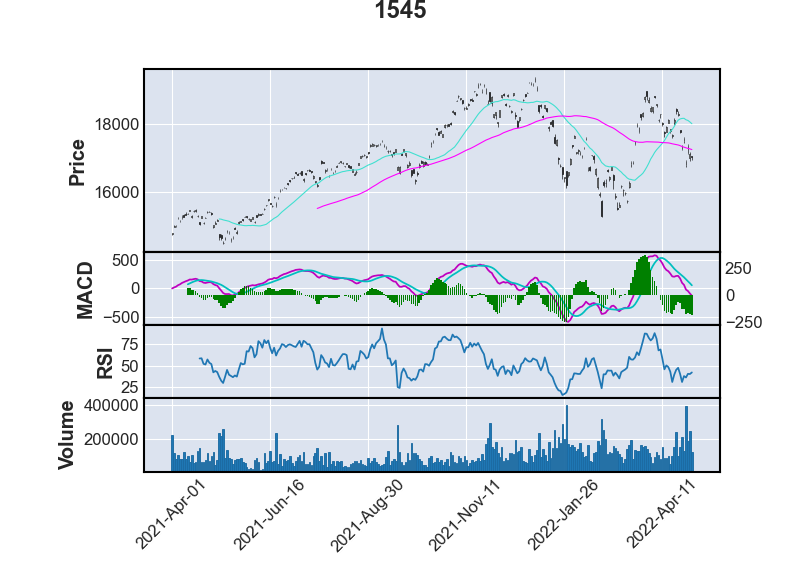

Values plotted in this chart, from the file beside it:
日付け, 終値, 始値, 高値, 安値, 出来高, 変化率 %
2022年04月28日, 17,205.0, 17,150.0, 17,215.0, 17,120.0, 88.72K, 1.68%
2022年04月27日, 16,920.0, 16,785.0, 16,945.0, 16,735.0, 392.52K, -3.78%
2022年04月26日, 17,585.0, 17,515.0, 17,630.0, 17,445.0, 126.88K, 1.91%
2022年04月25日, 17,255.0, 17,365.0, 17,390.0, 17,225.0, 210.77K, -2.84%
2022年04月22日, 17,760.0, 17,825.0, 17,845.0, 17,740.0, 150.14K, -3.00%
2022年04月21日, 18,310.0, 18,270.0, 18,385.0, 18,260.0, 97.07K, -0.41%
2022年04月20日, 18,385.0, 18,445.0, 18,475.0, 18,295.0, 238.05K, 1.38%
2022年04月19日, 18,135.0, 18,050.0, 18,185.0, 17,975.0, 150.32K, 2.54%
2022年04月18日, 17,685.0, 17,640.0, 17,710.0, 17,595.0, 97.82K, -1.04%
2022年04月15日, 17,870.0, 17,815.0, 17,875.0, 17,750.0, 46.40K, -1.43%
2022年04月14日, 18,130.0, 18,055.0, 18,155.0, 18,030.0, 97.32K, 1.09%
2022年04月13日, 17,935.0, 17,785.0, 17,945.0, 17,770.0, 85.75K, 1.10%
2022年04月12日, 17,740.0, 17,765.0, 17,800.0, 17,635.0, 86.85K, -1.58%
2022年04月11日, 18,025.0, 18,035.0, 18,070.0, 17,955.0, 148.95K, -1.48%
2022年04月08日, 18,295.0, 18,300.0, 18,320.0, 18,195.0, 81.04K, 0.91%
2022年04月07日, 18,130.0, 18,115.0, 18,160.0, 18,075.0, 100.36K, -2.53%
2022年04月06日, 18,600.0, 18,580.0, 18,605.0, 18,530.0, 120.96K, -1.09%
2022年04月05日, 18,805.0, 18,850.0, 18,850.0, 18,785.0, 90.99K, 1.62%
2022年04月04日, 18,505.0, 18,400.0, 18,505.0, 18,340.0, 56.66K, 0.16%
2022年04月01日, 18,475.0, 18,390.0, 18,555.0, 18,380.0, 91.13K, -1.34%
2022年03月31日, 18,725.0, 18,665.0, 18,810.0, 18,650.0, 114.14K, -0.69%
2022年03月30日, 18,855.0, 19,000.0, 19,000.0, 18,735.0, 136.87K, 0.19%
2022年03月29日, 18,820.0, 18,765.0, 18,840.0, 18,675.0, 156.77K, 2.67%
2022年03月28日, 18,330.0, 18,240.0, 18,355.0, 18,210.0, 148.72K, 0.55%
2022年03月25日, 18,230.0, 18,295.0, 18,300.0, 18,140.0, 161.36K, 1.79%
2022年03月24日, 17,910.0, 17,775.0, 17,910.0, 17,735.0, 128.66K, -0.53%
2022年03月23日, 18,005.0, 18,030.0, 18,040.0, 17,935.0, 128.46K, 2.92%
2022年03月22日, 17,495.0, 17,405.0, 17,495.0, 17,380.0, 133.79K, 3.67%
2022年03月18日, 16,875.0, 16,870.0, 16,905.0, 16,825.0, 81.94K, 0.24%
2022年03月17日, 16,835.0, 16,875.0, 16,895.0, 16,745.0, 193.30K, 3.50%
2022年03月16日, 16,265.0, 16,145.0, 16,300.0, 16,110.0, 161.20K, 3.53%
2022年03月15日, 15,710.0, 15,715.0, 15,760.0, 15,665.0, 139.39K, -1.50%
2022年03月14日, 15,950.0, 15,950.0, 16,000.0, 15,890.0, 81.50K, -0.68%
2022年03月11日, 16,060.0, 16,035.0, 16,070.0, 15,880.0, 56.44K, -0.59%
2022年03月10日, 16,155.0, 16,165.0, 16,205.0, 16,105.0, 89.94K, 3.49%
2022年03月09日, 15,610.0, 15,550.0, 15,700.0, 15,550.0, 111.46K, 0.87%
2022年03月08日, 15,475.0, 15,520.0, 15,685.0, 15,465.0, 126.43K, -2.43%
2022年03月07日, 15,860.0, 15,835.0, 15,945.0, 15,780.0, 144.24K, -2.91%
2022年03月04日, 16,335.0, 16,500.0, 16,520.0, 16,090.0, 157.50K, -2.33%
2022年03月03日, 16,725.0, 16,650.0, 16,730.0, 16,635.0, 117.78K, 1.76%
2022年03月02日, 16,435.0, 16,370.0, 16,460.0, 16,310.0, 123.06K, -1.02%
2022年03月01日, 16,605.0, 16,655.0, 16,660.0, 16,570.0, 111.18K, 2.15%
2022年02月28日, 16,255.0, 16,250.0, 16,365.0, 16,125.0, 199.07K, 0.40%
2022年02月25日, 16,190.0, 16,270.0, 16,330.0, 16,135.0, 250.43K, 5.92%
2022年02月24日, 15,285.0, 15,720.0, 15,750.0, 15,230.0, 317.39K, -4.05%
2022年02月22日, 15,930.0, 15,890.0, 15,985.0, 15,840.0, 160.21K, -2.84%
2022年02月21日, 16,395.0, 16,130.0, 16,425.0, 16,090.0, 189.02K, -1.62%
2022年02月18日, 16,665.0, 16,525.0, 16,705.0, 16,455.0, 119.83K, -1.77%
2022年02月17日, 16,965.0, 17,045.0, 17,090.0, 16,860.0, 115.53K, -0.73%
2022年02月16日, 17,090.0, 17,075.0, 17,095.0, 17,050.0, 59.59K, 2.67%
2022年02月15日, 16,645.0, 16,740.0, 16,760.0, 16,620.0, 65.18K, -0.09%
2022年02月14日, 16,660.0, 16,690.0, 16,740.0, 16,620.0, 160.88K, -5.29%
2022年02月10日, 17,590.0, 17,620.0, 17,630.0, 17,530.0, 99.47K, 1.53%
2022年02月09日, 17,325.0, 17,295.0, 17,340.0, 17,255.0, 90.76K, 1.67%
2022年02月08日, 17,040.0, 17,035.0, 17,075.0, 17,005.0, 119.67K, -0.84%
2022年02月07日, 17,185.0, 17,170.0, 17,200.0, 17,080.0, 171.71K, -0.35%
2022年02月04日, 17,245.0, 17,200.0, 17,260.0, 17,115.0, 136.31K, 0.38%
2022年02月03日, 17,180.0, 17,140.0, 17,185.0, 17,105.0, 128.58K, -2.75%
2022年02月02日, 17,665.0, 17,605.0, 17,670.0, 17,585.0, 151.15K, 1.82%
2022年02月01日, 17,350.0, 17,375.0, 17,395.0, 17,305.0, 160.37K, 2.18%
... 2,802 more rows
